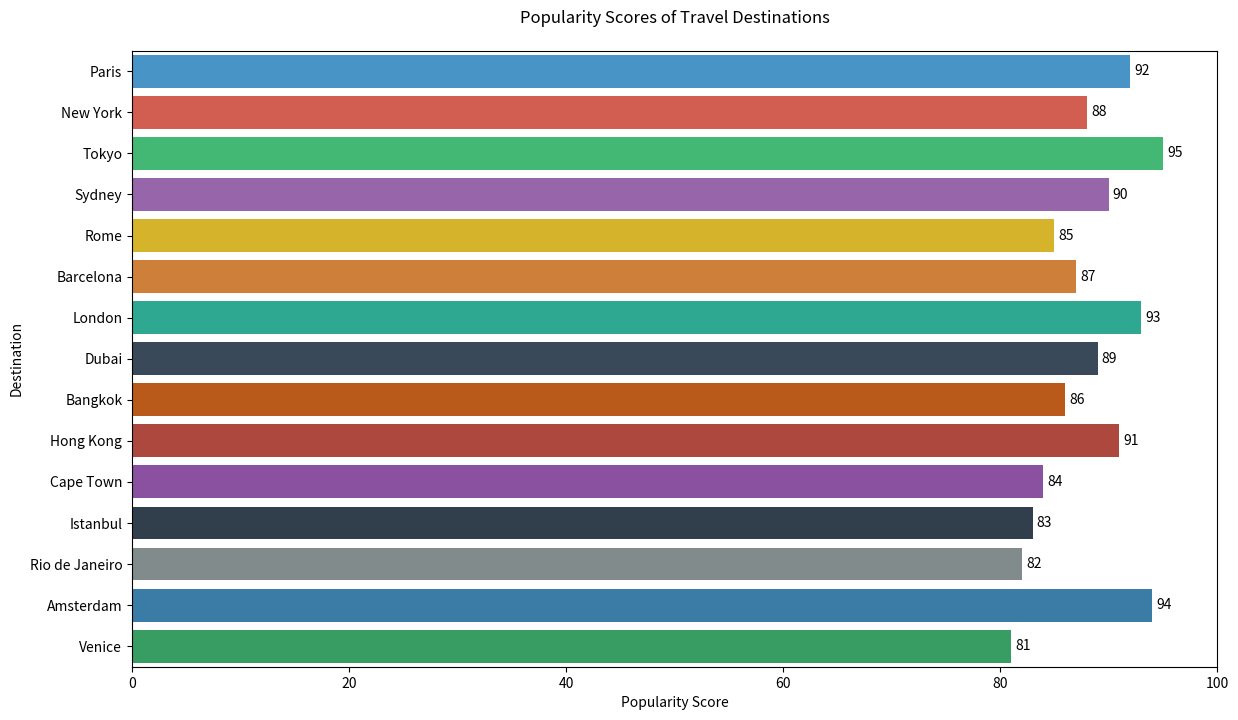

The script that saved this image:

import seaborn as sns
import matplotlib.pyplot as plt
import pandas as pd

data = {
    'Destination': ['Paris', 'New York', 'Tokyo', 'Sydney', 'Rome', 'Barcelona', 
                    'London', 'Dubai', 'Bangkok', 'Hong Kong', 'Cape Town', 
                    'Istanbul', 'Rio de Janeiro', 'Amsterdam', 'Venice'],
    'Popularity Score': [92, 88, 95, 90, 85, 87, 93, 89, 86, 91, 84, 83, 82, 94, 81]
}

df = pd.DataFrame(data)

f, ax = plt.subplots(figsize=(14, 8))

palette = ['#3498db', '#e74c3c', '#2ecc71', '#9b59b6', '#f1c40f', '#e67e22', 
           '#1abc9c', '#34495e', '#d35400', '#c0392b', '#8e44ad', '#2c3e50', 
           '#7f8c8d', '#2980b9', '#27ae60']

sns.barplot(y='Destination', x='Popularity Score', data=df, palette=palette, ax=ax, 
            orient='h', dodge=False)

ax.set(xlim=(0, 100), xlabel="Popularity Score", ylabel="Destination")
ax.set_title('Popularity Scores of Travel Destinations', pad=20)

for container in ax.containers:
    ax.bar_label(container, label_type='edge', padding=3)

plt.show()
